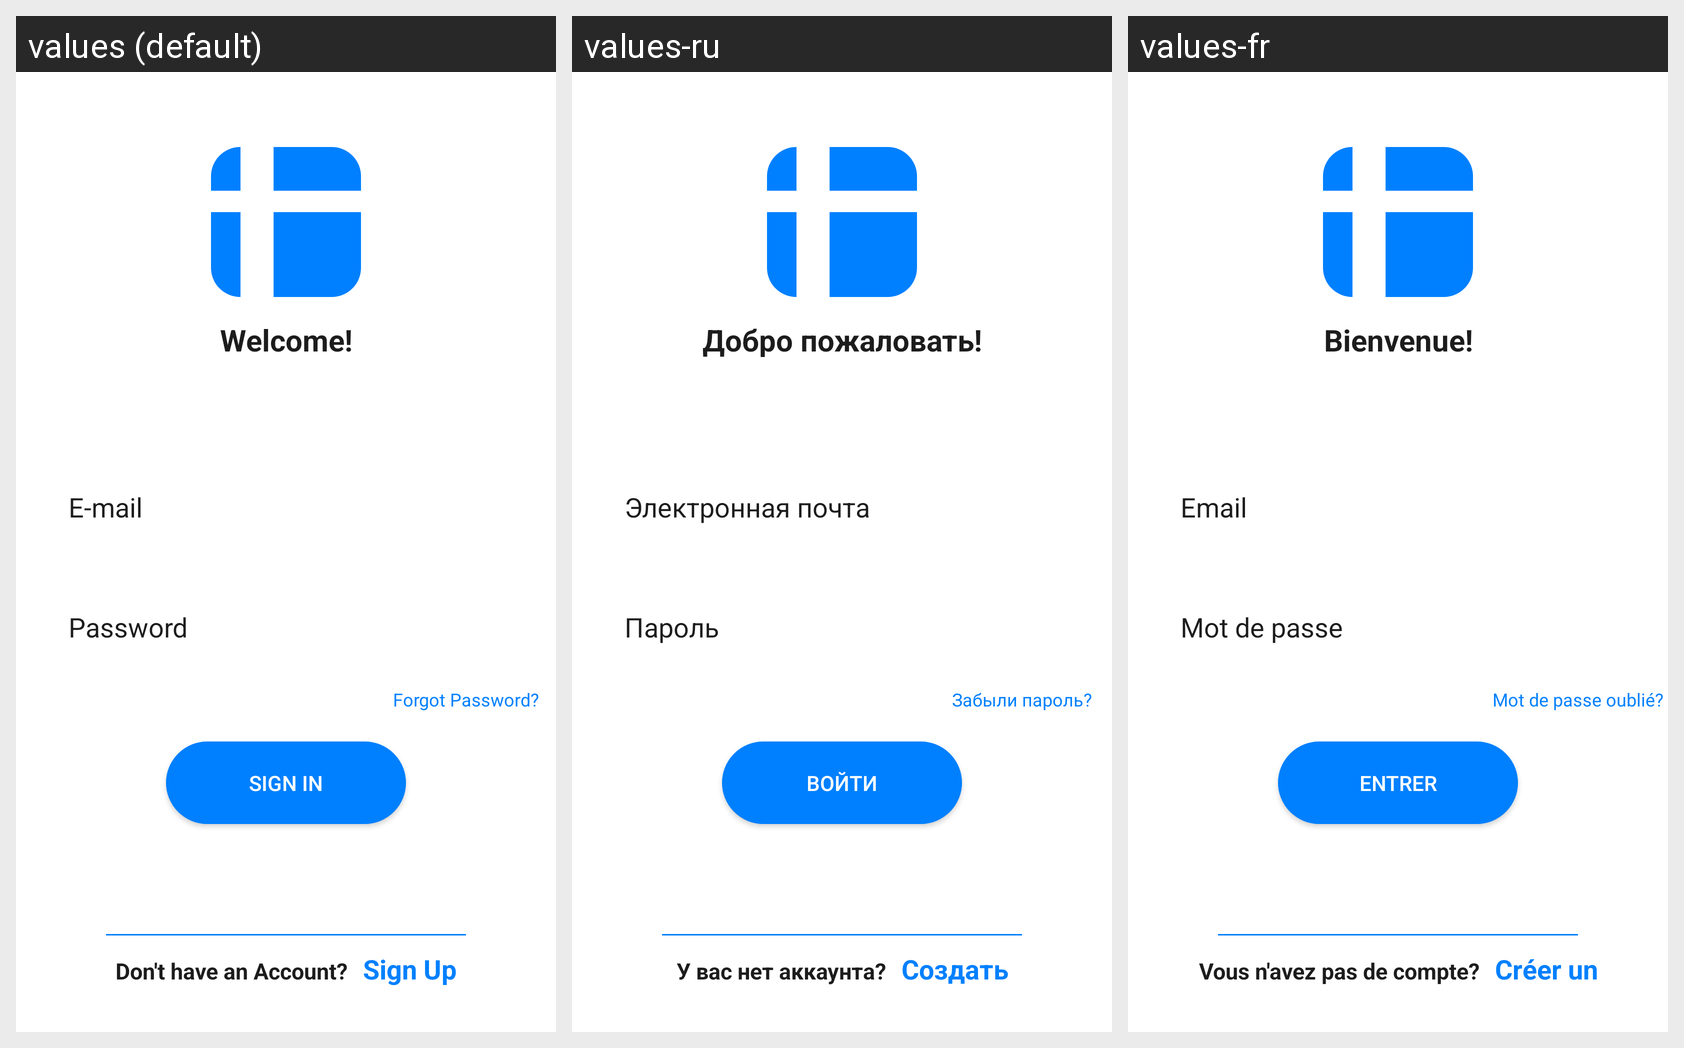

Strings drawn on this Android screen and how each of the app's shown locales translates them:
Android screen res/layout/activity_login.xml rendered under 3 locales, left to right: values (default), values-ru, values-fr. Device: Nexus 5 (rendered at 1080×1920; each locale shown at half size, 540×960, under a caption strip naming it); theme AppTheme.
Strings drawn on this screen, with the default value and each locale's value (text and hints the layout hard-codes, and strings that could not be matched under every locale, appear in the picture but are not listed):

welcome
  values: Welcome!
  values-ru: Добро пожаловать!
  values-fr: Bienvenue!

email_login
  values: E-mail
  values-ru: Электронная почта
  values-fr: Email

password_login
  values: Password
  values-ru: Пароль
  values-fr: Mot de passe

forgot_password
  values: Forgot Password?
  values-ru: Забыли пароль?
  values-fr: Mot de passe oublié?

sign_in_login
  values: Sign In
  values-ru: Войти
  values-fr: Entrer

dont_have_account
  values: Don't have an Account?
  values-ru: У вас нет аккаунта?
  values-fr: Vous n'avez pas de compte?

sign_up_register
  values: Sign Up
  values-ru: Создать
  values-fr: Créer un
